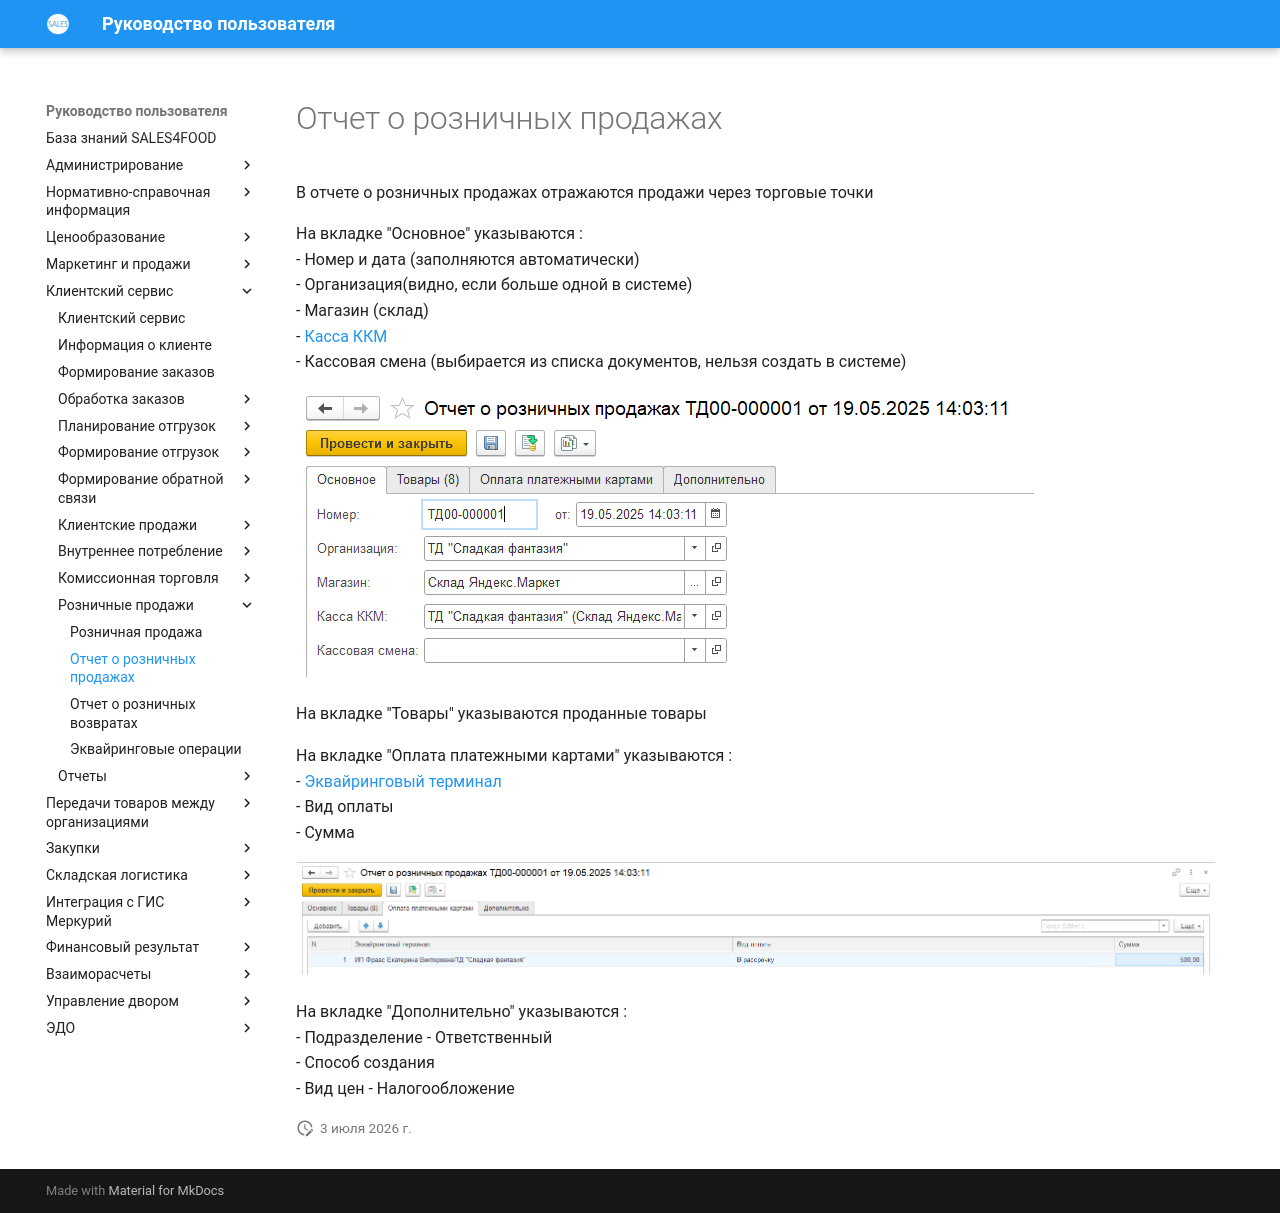

repository: Konstanta-it/sales4food · page: CustomerService/Retail/RetailSales/index.html · generator: mkdocs

# Отчет о розничных продажах

В отчете о розничных продажах отражаются продажи через торговые точки

На вкладке "Основное" указываются :  
- Номер и дата (заполняются автоматически)  
- Организация(видно, если больше одной в системе)  
- Магазин (склад)  
- [Касса ККМ](Retail.md)  
- Кассовая смена (выбирается из списка документов, нельзя создать в системе)  

![1]

На вкладке "Товары" указываются проданные товары  

На вкладке "Оплата платежными картами" указываются :  
- [Эквайринговый терминал](Retail.md)   
- Вид оплаты  
- Сумма  

![2]

На вкладке "Дополнительно" указываются :  
- Подразделение
- Ответственный  
- Способ создания  
- Вид цен
- Налогообложение  

[1]: SalesMain.png 
[2]: SalesCards.png 
